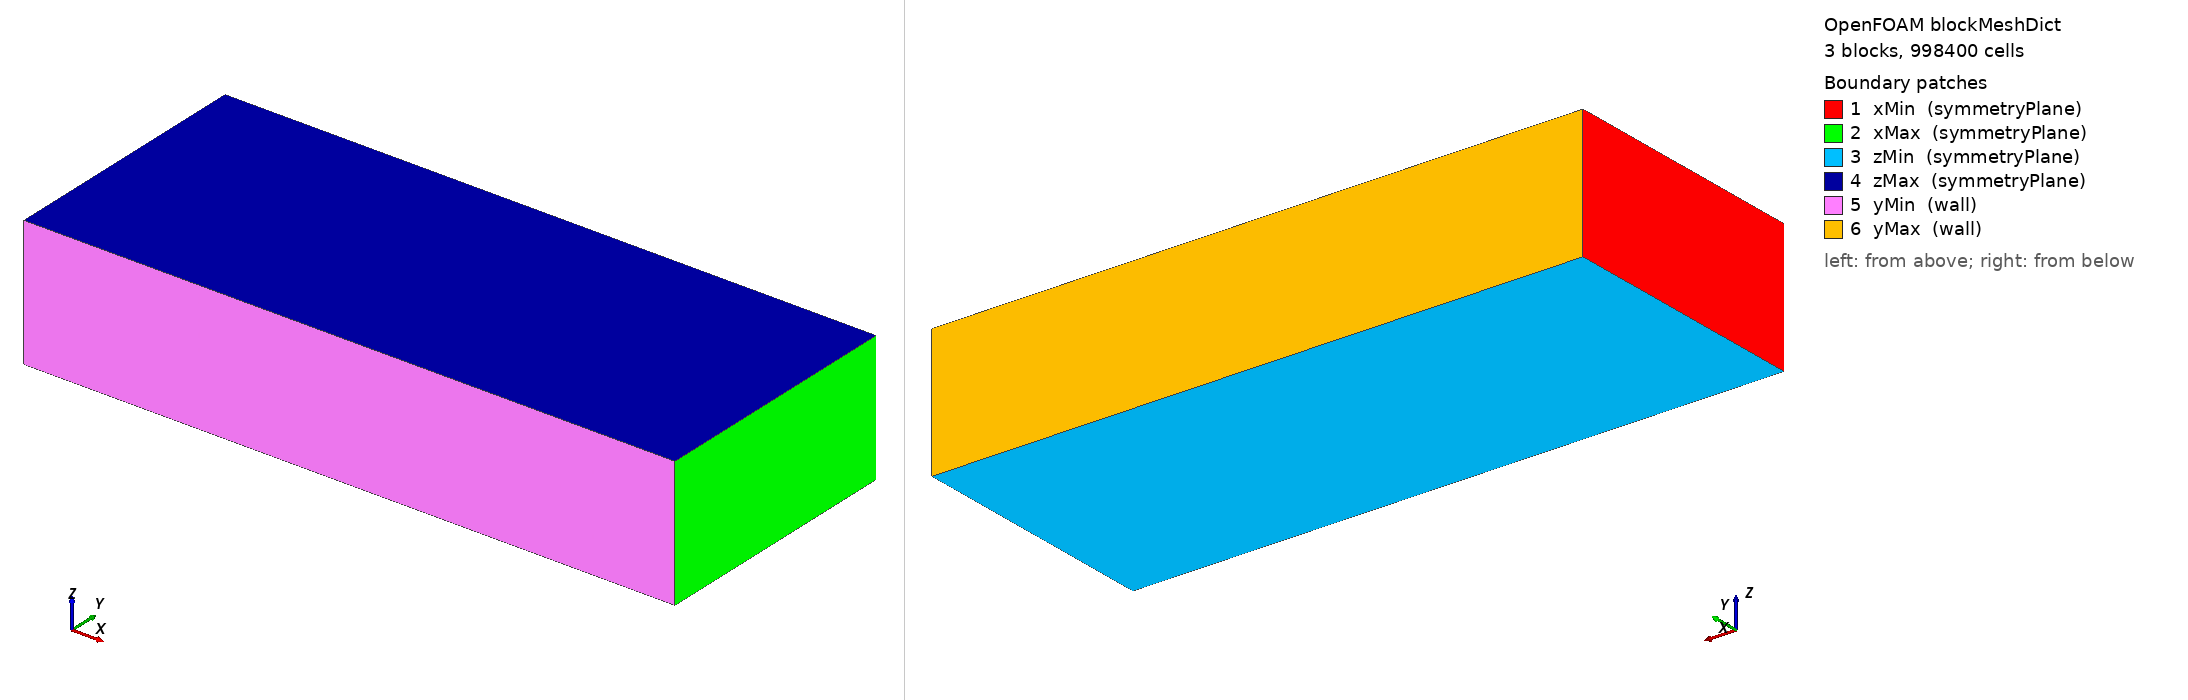

OpenFOAM case: the mesh blockMesh builds from blockMeshDict, 3 block(s), 998400 cells. Boundary patches (legend numbers): 1 xMin (symmetryPlane), 2 xMax (symmetryPlane), 3 zMin (symmetryPlane), 4 zMax (symmetryPlane), 5 yMin (wall), 6 yMax (wall). Left view from above one corner, right view from below the opposite corner. Boundary conditions: 0 field file(s) under 0/; 0 of 6 drawn patches have an entry in a shipped field file.

=== system/blockMeshDict ===
/*--------------------------------*- C++ -*----------------------------------*\
| =========                 |                                                 |
| \\      /  F ield         | OpenFOAM: The Open Source CFD Toolbox           |
|  \\    /   O peration     | Version:  v2406                                 |
|   \\  /    A nd           | Website:  www.openfoam.com                      |
|    \\/     M anipulation  |                                                 |
\*---------------------------------------------------------------------------*/
FoamFile
{
    version     2.0;
    format      ascii;
    class       dictionary;
    object      blockMeshDict;
}
// * * * * * * * * * * * * * * * * * * * * * * * * * * * * * * * * * * * * * //
scale 1e-6; // coordinates in micrometers

// Domain: x:[0,50] µm, z:[0,10] µm, y vertical (up)
// y-planes (12 µm gap): 0.0000, 8.0000, 8.0714, 20.0714
vertices
(
    // y0 = 0.0000 (donor glass bottom)
    (0   0.0000  0)  (50  0.0000  0)  (50  0.0000 10)  (0   0.0000 10)
    // y1 = 8.0000 (top of glass = bottom of Ti)
    (0   8.0000  0)  (50  8.0000  0)  (50  8.0000 10)  (0   8.0000 10)
    // y2 = 8.0714 (top of Ti) 71.4 nm
    (0   8.0714  0)  (50  8.0714  0)  (50  8.0714 10)  (0   8.0714 10)
    // y3 = 20.0714 (Ti top + 12 µm air gap)  ← top is the receiver wall
    (0  20.0714  0)  (50 20.0714  0)  (50 20.0714 10)  (0  20.0714 10)
);


blocks
(
    //                bottom (z=0)    top (z=10)         Nx   Ny  Nz
    hex ( 0  1  5  4   3  2  6  7)   (240  80  20)  simpleGrading (1 1 1)  // Glass
    hex ( 4  5  9  8   7  6 10 11)   (240   8  20)  simpleGrading (1 1 1)  // Ti film (8 cells across 71.4 nm)
    hex ( 8  9 13 12  11 10 14 15)   (240 120  20)  simpleGrading (1 1 1)  // Air gap (12 µm)
);
edges ();

boundary
(
  xMin { type symmetryPlane; faces ((0 3 7 4)(4 7 11 8)(8 11 15 12)); }
  xMax { type symmetryPlane; faces ((1 5 6 2)(5 9 10 6)(9 13 14 10)); }

  zMin { type symmetryPlane; faces ((0 1 5 4)(4 5 9 8)(8 9 13 12)); }
  zMax { type symmetryPlane; faces ((3 2 6 7)(7 6 10 11)(11 10 14 15)); }

  yMin { type wall;  faces ((0 1 2 3)); }         // donor glass bottom wall
  yMax { type wall;  faces ((12 13 14 15)); }     // receiver wall (top of air gap)
);

mergePatchPairs();
// ************************************************************************* //


=== system/controlDict ===
/*--------------------------------*- C++ -*----------------------------------*\
| =========                 |                                                 |
| \\      /  F ield         | OpenFOAM: The Open Source CFD Toolbox           |
|  \\    /   O peration     | Version:  v2406                                 |
|   \\  /    A nd           | Website:  www.openfoam.com                      |
|    \\/     M anipulation  |                                                 |
\*---------------------------------------------------------------------------*/
FoamFile
{
    version     2.0;
    format      ascii;
    class       dictionary;
    location    "system";
    object      controlDict;
}
// * * * * * * * * * * * * * * * * * * * * * * * * * * * * * * * * * * * * * //

application     compInterFoam;

startFrom       latestTime;
startTime       0;
stopAt          endTime;
endTime         3e-10;

deltaT          5e-16;
adjustTimeStep  yes;
maxCo           0.07;
maxAlphaCo      0.07;
maxDeltaT       2e-13;            // allow growth after pulse
// optional runtime output verbosity
verbose         true;

writeControl    runTime;           // consistent spacing despite variable Δt
writeInterval   1e-11;             // write every 0.2 ns (keeps disk sane)
purgeWrite      120;            // retain a broader history
writeFormat     ascii;
writePrecision  10;
writeCompression on;
timeFormat      general;
timePrecision   12;
fileHandler     collated;

runTimeModifiable yes;

dynamicFvMesh   none;
/*
dynamicRefineFvMeshCoeffs
{
    field            alpha.metal;
    refineInterval   1;
    lowerRefineLevel 0.05;
    upperRefineLevel 0.98;
    unrefineLevel    0.001;
    nBufferLayers    1;
    maxRefinement    3;
    maxCells         4000000;
    correctFluxes    (phi none);
}
*/
// solver switches (kept as in your file)
useAdvancedInterfaceCapturing  true;
advancedInterfaceCapturing
{
    // thresholds (must match your transportProperties metal)
    meltingTemperature   meltingTemperature [0 0 0 1 0 0 0] 1941;
    vaporTemperature     vaporTemperature [0 0 0 1 0 0 0] 3560;

    // strength & stability
    pressureScale        1e5;      // nondim scale used in your model
    recoilMax            1e7;      // Pa cap moderated for stability
    clampRecoil          true;     // disable to remove cap
    scaleRecoilMax       true;     // scale cap with phase change
    recoilUpdateInterval 1;        // evaluate every step
    recoilTempOffset     0;      // K above melting point for activation
    alphaMin             0.01;
    alphaMax             0.99;
    phaseChangeTempOffset  10; 
}

// adaptive relaxation used in pEqn.H
relaxP            0.2;
targetResP        0.05;

// (keep your existing maxCo/maxAlphaCo)

enableTClamp                   true;
minT                           250;
maxT                           12000;

densityClamp                   true;
minDensity                     0.5;
maxDensity                     15000;

twoTemperatureProperties
{
    Ce  Ce [1 -1 -2 -1 0 0 0] 2.5e6;
    Cl  Cl [1 -1 -2 -1 0 0 0] 2.536e6;
    G   G  [1 -1 -3 -1 0 0 0] 3.0e16;
    energyTol 0.1; // relative energy change tolerance
}

functions
{
    fieldWrite
    {
        type              writeObjects;
        libs              ("libutilityFunctionObjects.so");
        objects           (Q_laser U T alpha.metal p_rgh);
        writeControl runTime;
        writeInterval 2e-10;     // match writeInterval above
    }

    probesTTM_fs
    {
        type            probes;
        libs            ("libsampling.so");
        fields          (Te Tl T p_rgh U alpha.metal);
        probeLocations  ((2.5e-05 7.95e-06 5e-06) (2.5e-05 8.02e-06 5e-06) (2.5e-05 1.20e-05 5e-06));
        writeControl    runTime;
        writeInterval   5e-14;    // 50 fs snapshots
        timeStart       0;
        timeEnd         1e-11;    // stop at 10 ps
    }
    probesTTM
    {
        type            probes;
        libs            ("libsampling.so");
        fields          (Te Tl T p_rgh U alpha.metal);
        probeLocations  ((2.5e-05 7.95e-06 5e-06) (2.5e-05 8.02e-06 5e-06) (2.5e-05 1.20e-05 5e-06));
        writeControl    runTime;
        writeInterval   1e-11;    // 10 ps
        timeStart       1e-11;    // start after the fs window
    }
    CourantNo
    {
        type CourantNo; libs ("libutilityFunctionObjects.so");
        writeControl runTime; writeInterval 1e-11;
    }

    fieldMinMax_T
    {
        type fieldMinMax; libs ("libfieldFunctionObjects.so");
        writeControl runTime; writeInterval 1e-11; fields (T);
    }

    fieldMinMax_alpha
    {
        type fieldMinMax; libs ("libfieldFunctionObjects.so");
        writeControl runTime; writeInterval 1e-11; fields (alpha.metal);
    }
}
